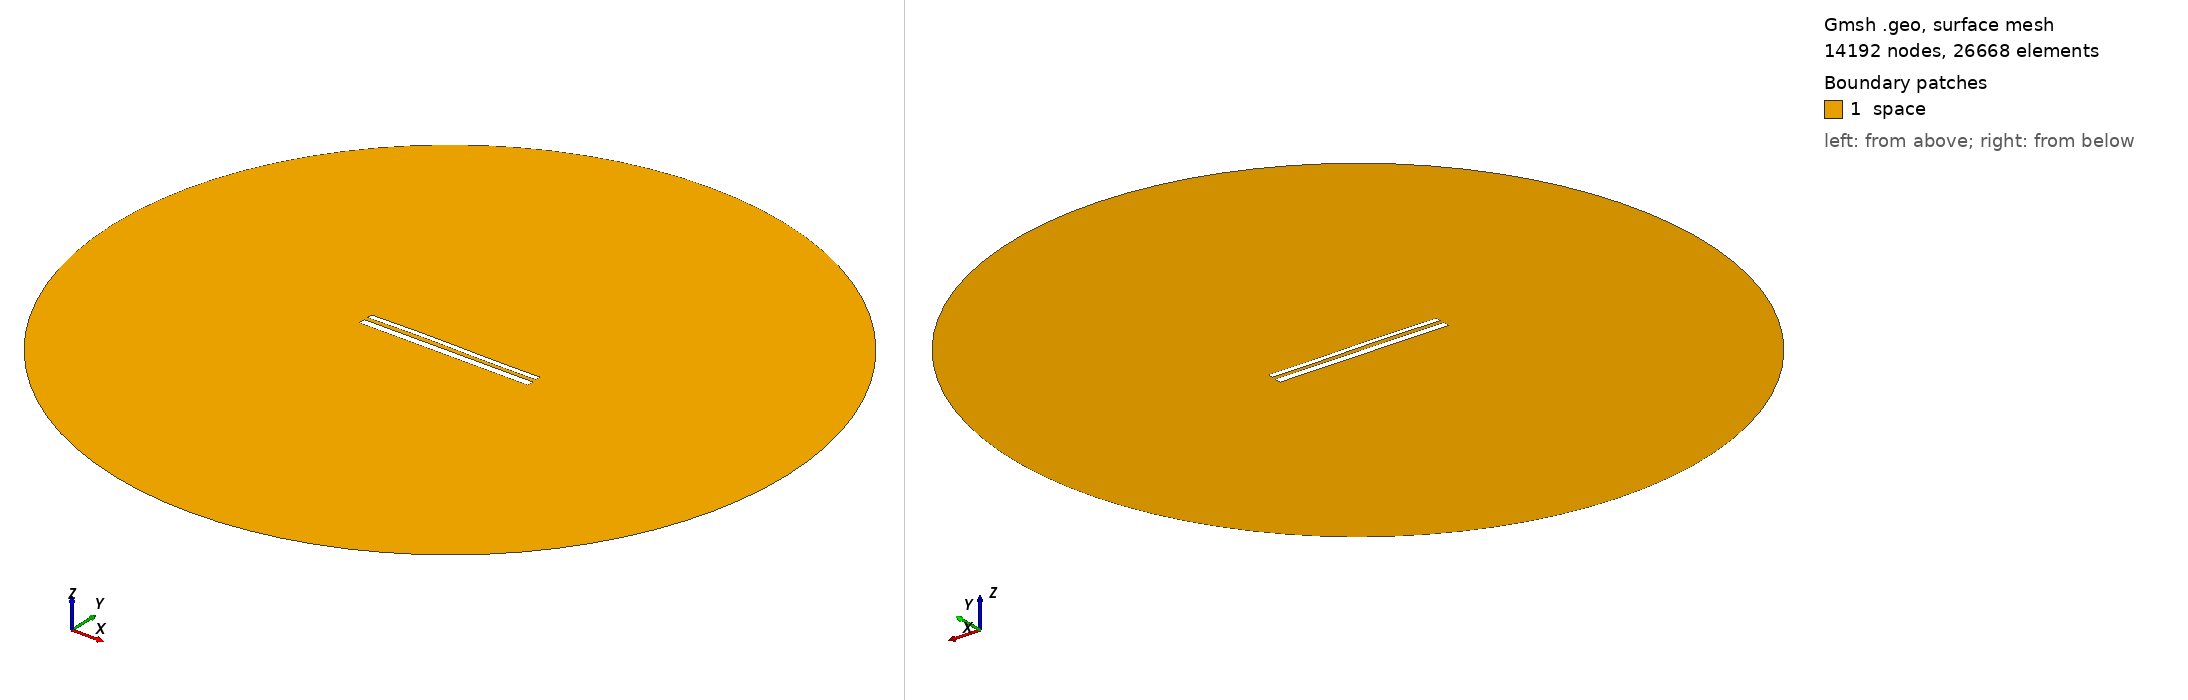

Gmsh geometry script, surface-meshed: 14192 nodes, 26668 surface elements. Boundary patches (legend numbers): 1 space. Left view from above one corner, right view from below the opposite corner. Legend entries are the model's physical surfaces. The drawing asked Gmsh for element sizes between 1% and 20% of the model's largest extent; the script's own settings can give other sizes.

=== 11623.geo (drawn) ===
//---------------------------------------
// Geometry kernel
//---------------------------------------

SetFactory("OpenCASCADE");



//---------------------------------------
// Parameters of the geometry
//---------------------------------------

// Overetch of the upper plate
overetch = 0.375;

// Distance between the plates
distance = 2.25;

// Discretization over the x axis (for the deformation)
nx = 50; 

// Length of the plate
L = 100 - overetch; 

// Number of modes
n = 4; 

// 1st mode coefficient
coeff(1) = 0.0;
beta(1) = 0.596864 * 3.1415926535 / L;

// 2nd mode coefficient
coeff(2) = 0.15;
beta(2) = 1.49418 * 3.1415926535 / L;

// 3rd mode coefficient
coeff(3) = 0.15;
beta(3) = 2.50025 * 3.1415926535 / L;

// 4th mode coefficient
coeff(4) = 0.0;
beta(4) = 3.49999 * 3.1415926535 / L;



//---------------------------------------
// Upper plate (deformed rectangle)
//---------------------------------------

// Coordiantes of the upper plate
xmin = -50;
xmax = 50 - overetch;

// Height of the upper plate
yheight = 4 - 2 * overetch;

// Indexes of the points
UpperID[] = {};
LowerID[] = {};
LeftID[] = {};
RightID[] = {};

// Point index
p = 1;

// Horizontal edges
For i In {1:nx}
    x = xmin + (i-1)*(xmax - xmin)/(nx-1);

    y_bottom = distance / 2 + overetch;
    For j In {1:n}
        C = (Cosh(beta(j)*L) + Cos(beta(j)*L)) / (Sinh(beta(j)*L) + Sin(beta(j)*L));
        y_bottom  = y_bottom + coeff(j) * (Cosh(beta(j)*(x+50)) - Cos(beta(j)*(x+50)) - C * (Sinh(beta(j)*(x+50)) - Sin(beta(j)*(x+50))));
    EndFor

    y_top = y_bottom + yheight;

    Point(p) = {x, y_top, 0, 1.0};
    UpperID[i] = p;
    p = p + 1;

    Point(p) = {x, y_bottom, 0, 1.0};
    LowerID[i] = p;
    p = p + 1;
EndFor

// Create point lists
UpperPts[] = {}; LowerPts[] = {};
For i In {1:nx}
  UpperPts[] += {UpperID[i]};
  LowerPts[] += {LowerID[i]};
EndFor

// Build splines
Spline(1) = {UpperPts[]};
Spline(2) = {LowerPts[]};
Line(3) = {LowerPts[nx-1], UpperPts[nx-1]};
Line(4) = {LowerPts[0], UpperPts[0]};

// Build the plane surface
Curve Loop(1) = {2, 3, -1, -4};
Plane Surface(1) = {1};



//---------------------------------------
// Lower plate (rectangle)
//---------------------------------------

// Vertices
Point(1001) = {-50, -1, 0, 1.0};
Point(1002) = { 50, -1, 0, 1.0};
Point(1003) = { 50,  -5, 0, 1.0};
Point(1004) = {-50,  -5, 0, 1.0};

// Edges
Line(5) = {1001, 1002};
Line(6) = {1002, 1003};
Line(7) = {1003, 1004};
Line(8) = {1004, 1001};

// Plane surface
Line Loop(2) = {5, 6, 7, 8};
Plane Surface(2) = {2}; 



//---------------------------------------
// Outer (fictious) boundary
//---------------------------------------

// Points
Point(1005) = {0, 0, 0};       // Center
Point(1006) = {200, 0, 0};     // Start point
Point(1007) = {0, 200, 0};     // 90 degrees
Point(1008) = {-200, 0, 0};    // 180 degrees
Point(1009) = {0, -200, 0};    // 270 degrees

// Circle arcs (each needs start, center, end)
Circle(9) = {1006, 1005, 1007};
Circle(10) = {1007, 1005, 1008};
Circle(11) = {1008, 1005, 1009};
Circle(12) = {1009, 1005, 1006};

// Plane surface for the entire domain
Curve Loop(3) = {9, 10, 11, 12};
Surface(3) = {3};

// Subtract the plates from the whole domain to obtain the actual domain where we want to solve the equations
BooleanDifference{ Surface{3}; Delete; }{ Surface{1}; Surface{2}; Delete; }




//---------------------------------------
// Transfinite Lines/Curves
//---------------------------------------

// Set the number of points on the boundaries
r = 7;

// Plates
Transfinite Curve {1, 2} = 50*r Using Progression 1;
Transfinite Curve {3, 4} = 2*r Using Progression 1;
Transfinite Line {5, 7} = 50*r Using Progression 1;
Transfinite Line {6, 8} = 2*r Using Progression 1;

// Outer boundary
Transfinite Line {9, 10, 11, 12} = 20 Using Progression 1;



//---------------------------------------
// Physical groups
//---------------------------------------                

// Physical curves (boundaries)
Physical Line("force_segment", 10) = {2};
Physical Line("upper_plate", 11) = {1, 3, 4};
Physical Line("lower_plate", 12) = {5, 6, 7, 8};
Physical Line("boundary", 20) = {9, 10, 11, 12};

// Physical Surfaces
Physical Surface("space", 30) = {3};



//---------------------------------------
// 6. Generate the Mesh
//---------------------------------------

// 2D mesh generation
Mesh 2;
